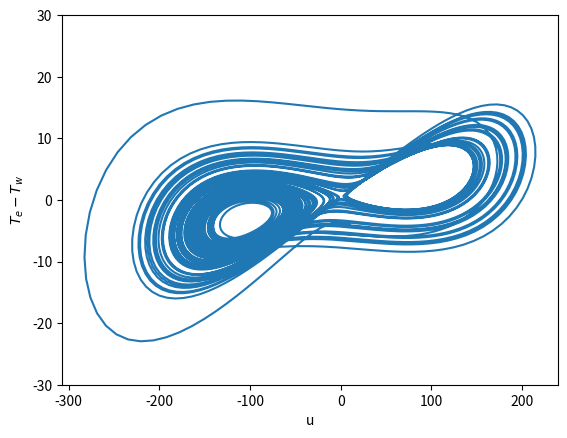

The script that saved this image:
import numpy as np
import matplotlib.pyplot as plt
from scipy.integrate import odeint

# in the first half, we show all of the functions we will use in the program because it think it will be easier to read.
# Then we will have all of the plots and results we want to obtain in the second half.

""" FIRST HALF: DECLARING FUNCTIONS """

# making a function for the set of differential equations
def system(state, t):
    """
    Parameters
    ----------
    state : array with 3 values
    t : array for time steps

    Returns
    -------
    du/dt, dTe/dt, dTw/dt : array of of values for given state and t
    """

    u, T_e, T_w = state

    # constants, to the right of each constant i noted its original value
    A = 1.0 # 1.0
    B = 663.0 # 663.0
    C = 3.0 # 3.0
    T_star = 12.0 # 12.0
    u_star = -14.2 # -14.2
    delta_x = 7.5 # 7.5

    # setting up the 3 differential equations
    du = B / delta_x * (T_e - T_w) - C * (u - u_star) #  = du/dt
    dTe = u * T_w / (2 * delta_x) - A * (T_e - T_star) #  = dTe/dt
    dTw = -u * T_e / (2 * delta_x) - A * (T_w - T_star) #  = dTw/dt

    return du, dTe, dTw


dt = .01 # resolution
t_start = 0 # this will allways be 0
t_end = 100 # the maximum value of time

t = np.arange(t_start, t_end, dt)
state_0 = [10, 10, 14] # initial conditions

y = odeint(system, state_0, t) # y is a list with elemets that are list with 3 entries containing u, Te, Tw for each time step
# this corresponds to the functions u, Te, Tw which are function of time
u = y[:,0]
Te = y[:,1]
Tw = y[:,2]

# plot of the fractal 8 figure thing
plt.plot(u, Te - Tw)
#plt.title("Difference in Temperature against current velocity (fractal)".format(t_end))
plt.xlabel("u")
plt.ylabel(r'$T_e - T_w$')
plt.ylim((-30,30))
plt.savefig("Difference in Temperature against current velocity (fractal thing) for {} years".format(t_end))
plt.show()